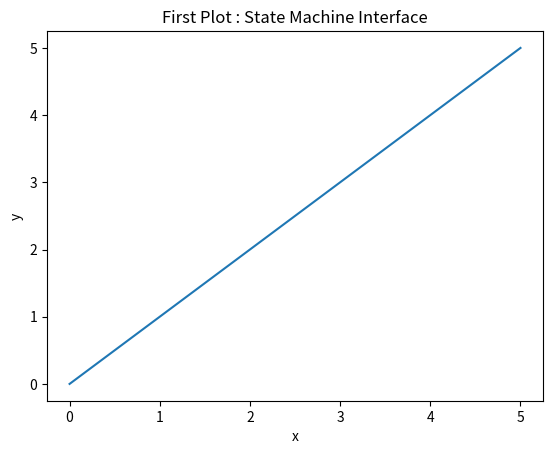

Write the Python code that produced this figure.
# State Machine Interface
import matplotlib.pyplot as plt

x = list(range(6))
y = list(range(6))

plt.plot(x,y)
plt.title("First Plot : State Machine Interface")
plt.xlabel("x")
plt.ylabel("y")

plt.show()